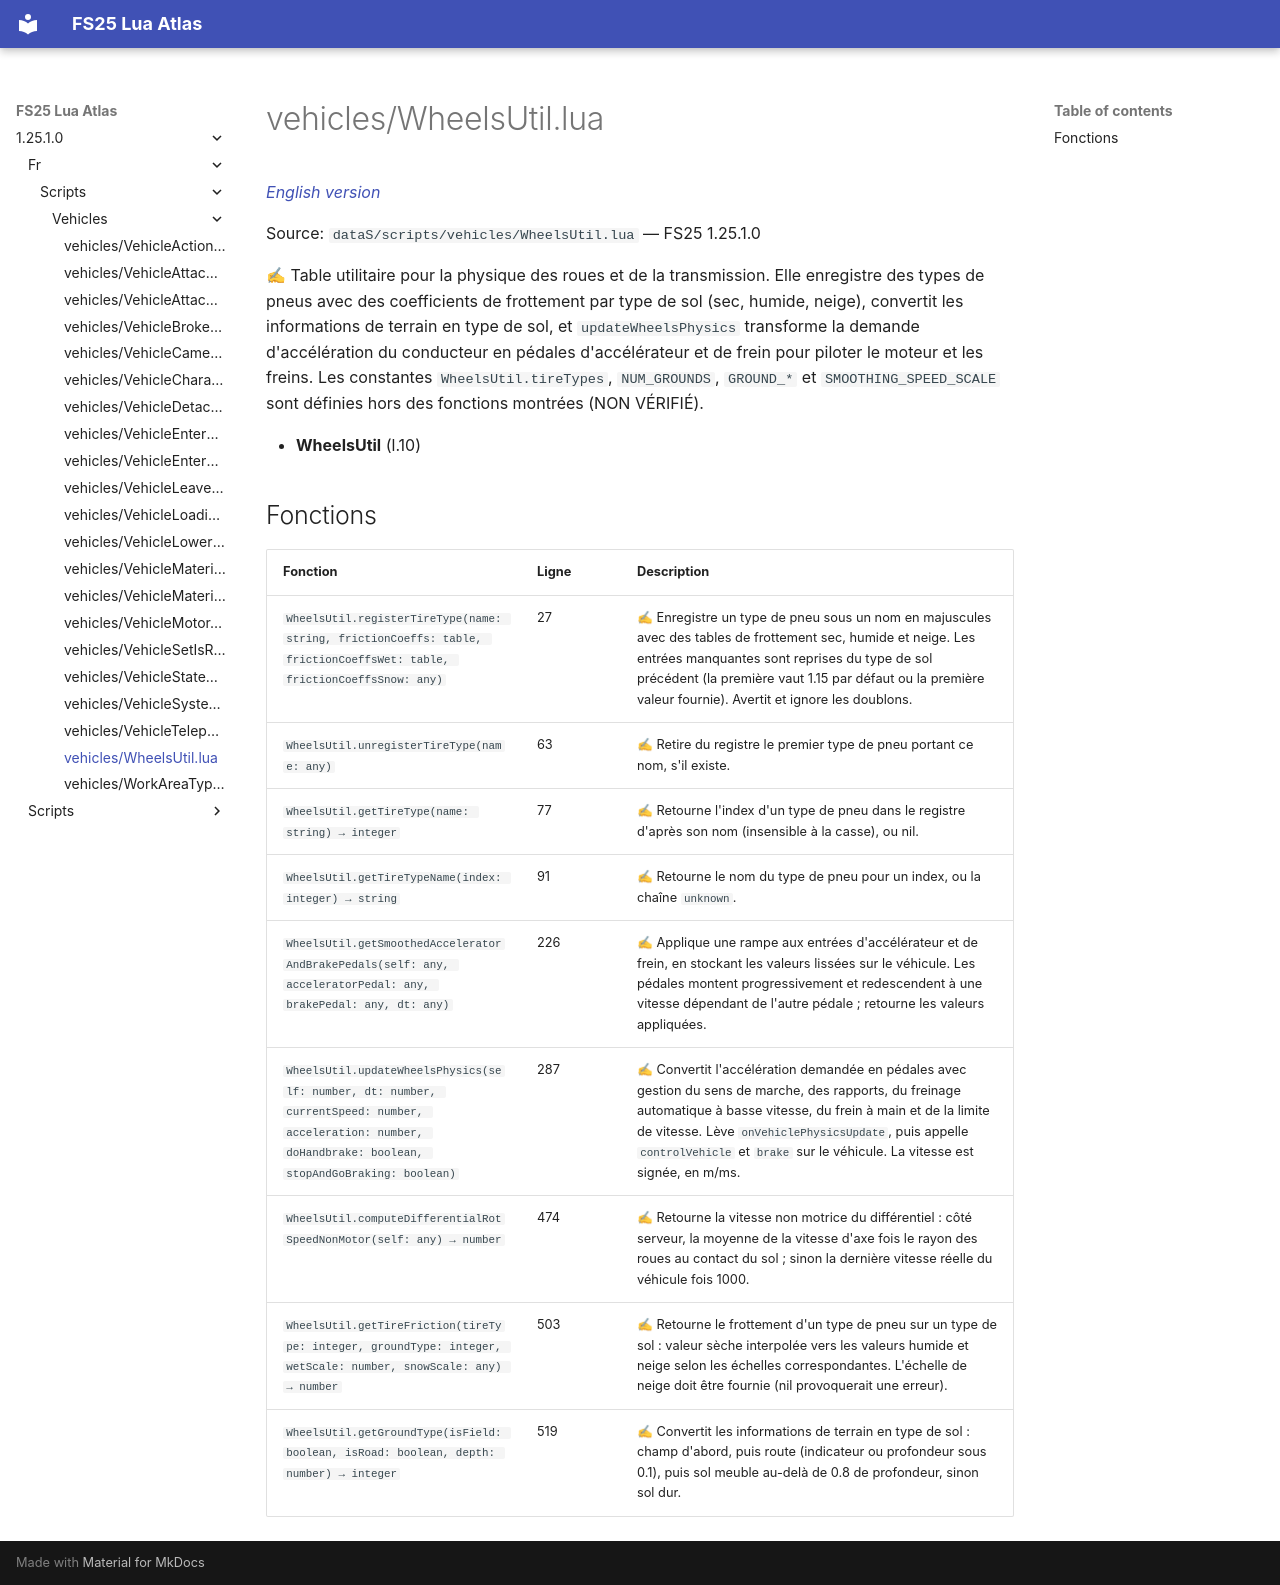

repository: Tim0219800/fs25-lua-atlas · page: 1.25.1.0/fr/scripts/vehicles/WheelsUtil.html · generator: mkdocs

# vehicles/WheelsUtil.lua

*[English version](../../../scripts/vehicles/WheelsUtil.md)*

Source: `dataS/scripts/vehicles/WheelsUtil.lua` — FS25 1.25.1.0

✍ Table utilitaire pour la physique des roues et de la transmission. Elle enregistre des types de pneus avec des coefficients de frottement par type de sol (sec, humide, neige), convertit les informations de terrain en type de sol, et `updateWheelsPhysics` transforme la demande d'accélération du conducteur en pédales d'accélérateur et de frein pour piloter le moteur et les freins. Les constantes `WheelsUtil.tireTypes`, `NUM_GROUNDS`, `GROUND_*` et `SMOOTHING_SPEED_SCALE` sont définies hors des fonctions montrées (NON VÉRIFIÉ).

- **WheelsUtil** (l.10)

## Fonctions

| Fonction | Ligne | Description |
|---|---|---|
| `WheelsUtil.registerTireType(name: string, frictionCoeffs: table, frictionCoeffsWet: table, frictionCoeffsSnow: any)` | 27 | ✍ Enregistre un type de pneu sous un nom en majuscules avec des tables de frottement sec, humide et neige. Les entrées manquantes sont reprises du type de sol précédent (la première vaut 1.15 par défaut ou la première valeur fournie). Avertit et ignore les doublons. |
| `WheelsUtil.unregisterTireType(name: any)` | 63 | ✍ Retire du registre le premier type de pneu portant ce nom, s'il existe. |
| `WheelsUtil.getTireType(name: string) → integer` | 77 | ✍ Retourne l'index d'un type de pneu dans le registre d'après son nom (insensible à la casse), ou nil. |
| `WheelsUtil.getTireTypeName(index: integer) → string` | 91 | ✍ Retourne le nom du type de pneu pour un index, ou la chaîne `unknown`. |
| `WheelsUtil.getSmoothedAcceleratorAndBrakePedals(self: any, acceleratorPedal: any, brakePedal: any, dt: any)` | 226 | ✍ Applique une rampe aux entrées d'accélérateur et de frein, en stockant les valeurs lissées sur le véhicule. Les pédales montent progressivement et redescendent à une vitesse dépendant de l'autre pédale ; retourne les valeurs appliquées. |
| `WheelsUtil.updateWheelsPhysics(self: number, dt: number, currentSpeed: number, acceleration: number, doHandbrake: boolean, stopAndGoBraking: boolean)` | 287 | ✍ Convertit l'accélération demandée en pédales avec gestion du sens de marche, des rapports, du freinage automatique à basse vitesse, du frein à main et de la limite de vitesse. Lève `onVehiclePhysicsUpdate`, puis appelle `controlVehicle` et `brake` sur le véhicule. La vitesse est signée, en m/ms. |
| `WheelsUtil.computeDifferentialRotSpeedNonMotor(self: any) → number` | 474 | ✍ Retourne la vitesse non motrice du différentiel : côté serveur, la moyenne de la vitesse d'axe fois le rayon des roues au contact du sol ; sinon la dernière vitesse réelle du véhicule fois 1000. |
| `WheelsUtil.getTireFriction(tireType: integer, groundType: integer, wetScale: number, snowScale: any) → number` | 503 | ✍ Retourne le frottement d'un type de pneu sur un type de sol : valeur sèche interpolée vers les valeurs humide et neige selon les échelles correspondantes. L'échelle de neige doit être fournie (nil provoquerait une erreur). |
| `WheelsUtil.getGroundType(isField: boolean, isRoad: boolean, depth: number) → integer` | 519 | ✍ Convertit les informations de terrain en type de sol : champ d'abord, puis route (indicateur ou profondeur sous 0.1), puis sol meuble au-delà de 0.8 de profondeur, sinon sol dur. |
